The GitHub repository pavanteja15/tea-dataset contains a labelled image folder "Final_Dataset" with 6 categories: algal spot, brown blight, gray blight, healthy, helopeltis, red spot. Examples follow, each with its label.

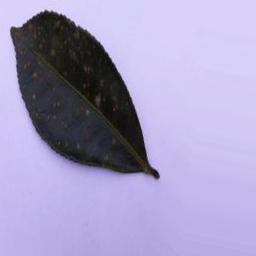
Label: algal spot

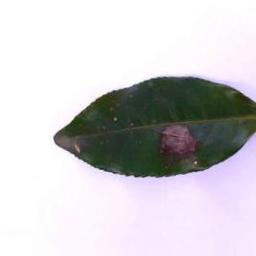
Label: gray blight

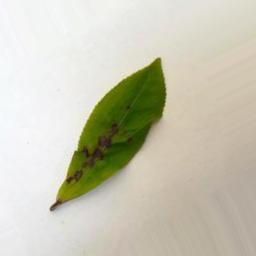
Label: helopeltis

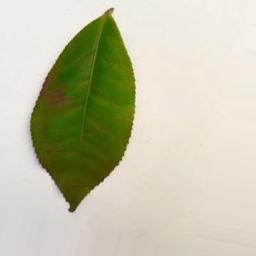
Label: red spot

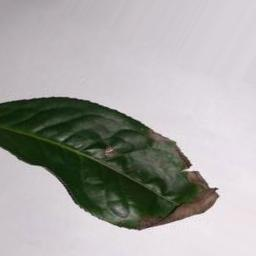
Label: brown blight

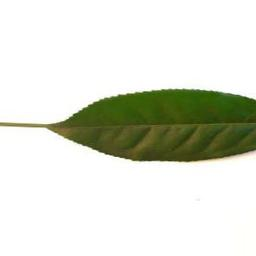
Label: healthy
